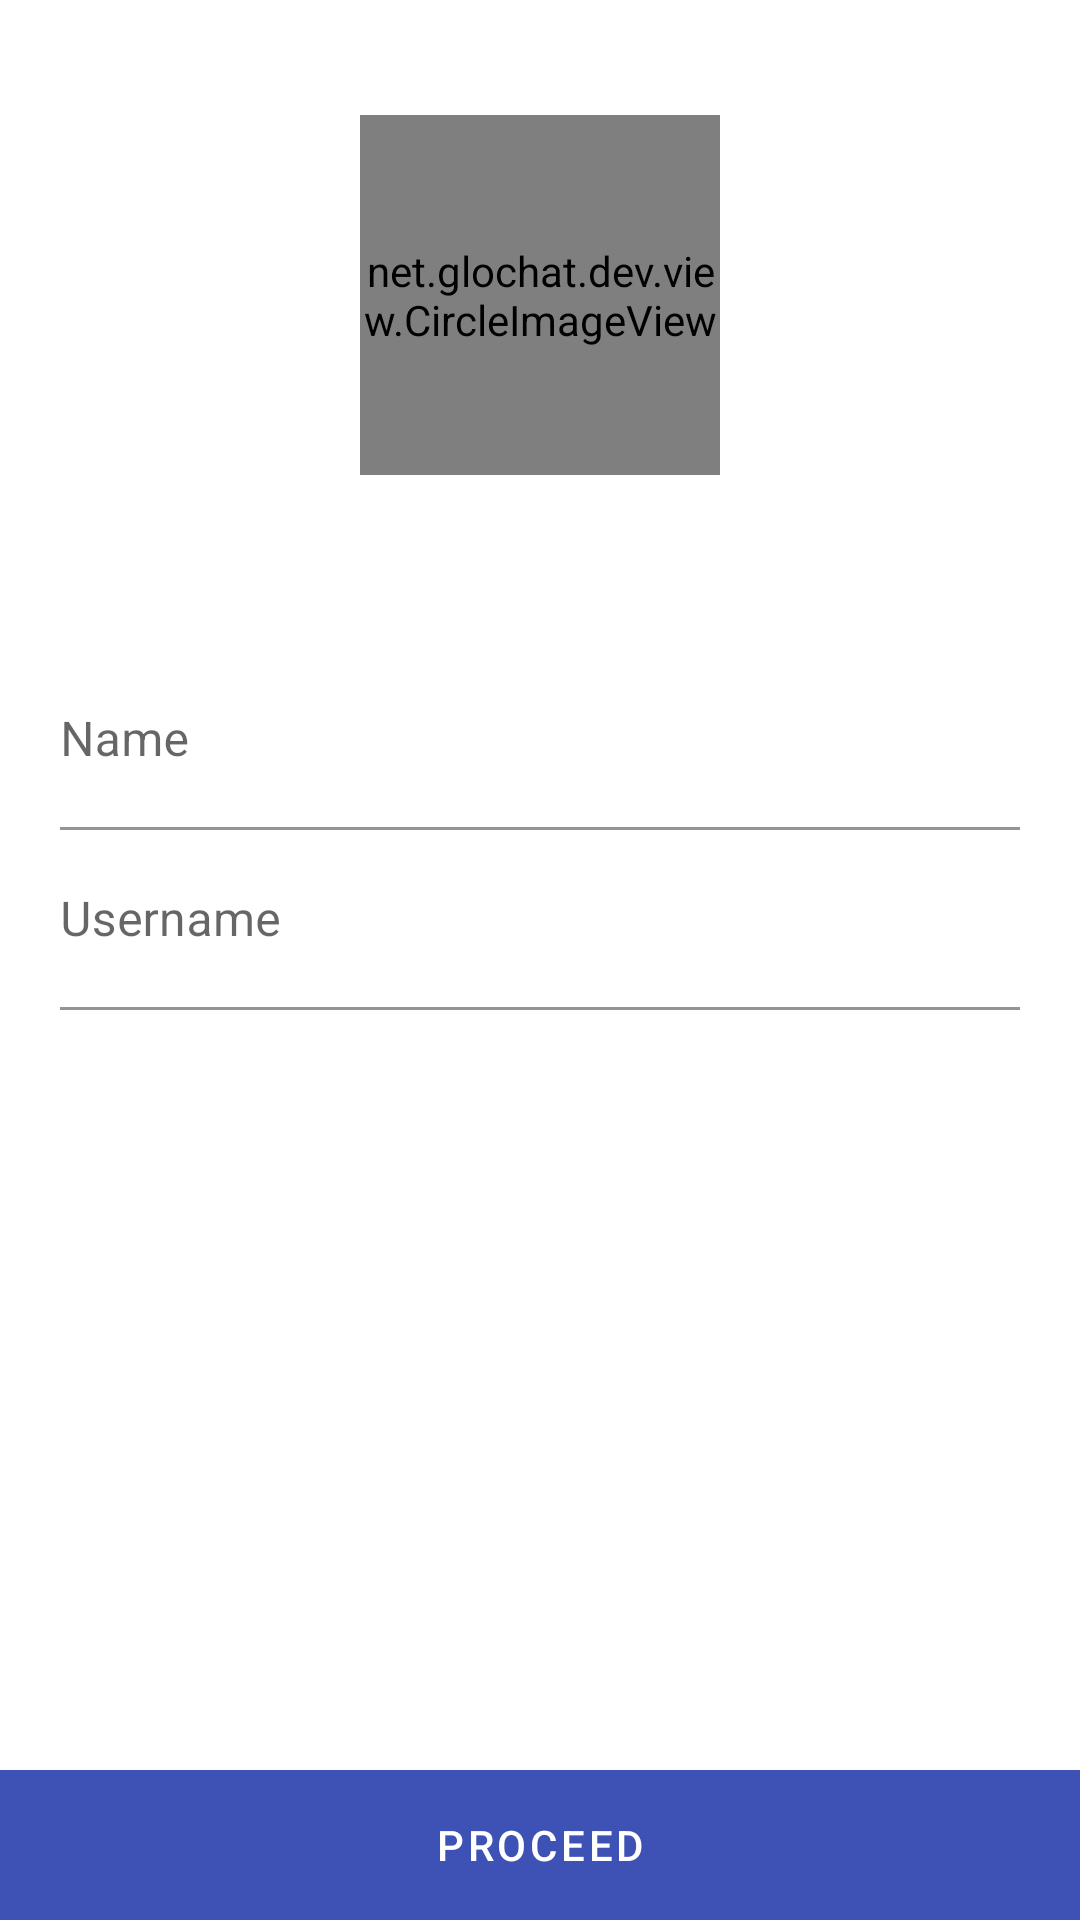

Write the Android layout XML for this screen, with the resource values it uses.
<!-- AndroidManifest.xml: application theme Theme.GloChat -->
<!-- res/layout/activity_profile_info.xml -->
<?xml version="1.0" encoding="utf-8"?>
<LinearLayout
    xmlns:android="http://schemas.android.com/apk/res/android"
    xmlns:app="http://schemas.android.com/apk/res-auto"
    android:layout_width="match_parent"
    android:layout_height="match_parent"
    android:orientation="vertical">

    <RelativeLayout
        android:layout_width="match_parent"
        android:layout_height="0dp"
        android:layout_weight="1">

        <net.glochat.dev.view.CircleImageView
            android:layout_width="120dp"
            android:layout_height="120dp"
            android:layout_centerInParent="true"
            android:src="@drawable/ic_profile"
            android:background="@color/grey"
            app:es_shape_type="round"/>

    </RelativeLayout>

    <LinearLayout
        android:layout_width="match_parent"
        android:layout_height="0dp"
        android:layout_weight="2"
        android:orientation="vertical"
        android:padding="20dp">

        <com.google.android.material.textfield.TextInputLayout
            android:layout_width="match_parent"
            android:layout_height="60dp"
            android:hint="Name"
            style="@style/Widget.MaterialComponents.TextInputLayout.FilledBox">

            <com.google.android.material.textfield.TextInputEditText
                android:id="@+id/full_name"
                android:layout_width="match_parent"
                android:layout_height="match_parent"
                android:paddingStart="0dp"
                android:paddingEnd="0dp"
                android:background="@color/white"/>
        </com.google.android.material.textfield.TextInputLayout>



        <com.google.android.material.textfield.TextInputLayout
            android:layout_width="match_parent"
            android:layout_height="60dp"
            android:background="@color/white"
            android:hint="Username"
            style="@style/Widget.MaterialComponents.TextInputLayout.FilledBox">

            <com.google.android.material.textfield.TextInputEditText
                android:id="@+id/user_name"
                android:layout_width="match_parent"
                android:layout_height="match_parent"
                android:paddingStart="0dp"
                android:paddingEnd="0dp"
                android:background="@color/white"/>
        </com.google.android.material.textfield.TextInputLayout>

    </LinearLayout>

    <com.google.android.material.button.MaterialButton
        android:id="@+id/proceed_button"
        android:layout_width="match_parent"
        android:layout_height="50dp"
        android:text="Proceed"
        android:background="@drawable/app_background"/>

</LinearLayout>
<!-- resources referenced by this layout -->
<resources>
  <color name="grey">#BFBFBF</color>
  <color name="white">#fff</color>
  <!-- drawable app_background (drawable) -->
  <vector xmlns:android="http://schemas.android.com/apk/res/android"
      xmlns:aapt="http://schemas.android.com/aapt"
      android:width="414dp"
      android:height="896dp"
      android:viewportWidth="414"
      android:viewportHeight="896">
    <path
        android:pathData="M0,0h414v896h-414z">
      <aapt:attr name="android:fillColor">
        <gradient 
            android:startY="0"
            android:startX="0"
            android:endY="896"
            android:endX="0"
            android:type="linear">
          <item android:offset="0" android:color="#4DD0E1"/>
          <item android:offset="1" android:color="#64B5F6"/>
        </gradient>
      </aapt:attr>
    </path>
  </vector>
  <!-- drawable ic_profile (drawable) -->
  <vector xmlns:android="http://schemas.android.com/apk/res/android"
      android:width="24dp"
      android:height="24dp"
      android:viewportWidth="24"
      android:viewportHeight="24">
    <path
        android:pathData="M9.8485,15.5498C11.2881,15.4338 12.7344,15.4338 14.1741,15.5498C14.9581,15.5955 15.7383,15.6936 16.5099,15.8434C18.1796,16.1815 19.2697,16.7331 19.7369,17.6228C20.0877,18.3171 20.0877,19.1437 19.7369,19.8381C19.2697,20.7278 18.2229,21.3149 16.4926,21.6174C15.7216,21.7729 14.9412,21.874 14.1568,21.9199C13.4301,22 12.7034,22 11.968,22L10.6444,22C10.3675,21.9644 10.0993,21.9466 9.8398,21.9466C9.0554,21.9063 8.2748,21.8082 7.504,21.653C5.8343,21.3327 4.7442,20.7633 4.2771,19.8737C4.0967,19.529 4.0016,19.144 4.0001,18.7527C3.9965,18.3589 4.0887,17.9705 4.2684,17.6228C4.7269,16.7331 5.817,16.1548 7.504,15.8434C8.2782,15.6915 9.0614,15.5934 9.8485,15.5498ZM12.0026,2C14.9028,2 17.2539,4.4178 17.2539,7.4004C17.2539,10.3829 14.9028,12.8007 12.0026,12.8007C9.1024,12.8007 6.7513,10.3829 6.7513,7.4004C6.7513,4.4178 9.1024,2 12.0026,2Z"
        android:strokeWidth="1"
        android:fillColor="#fff"
        android:fillType="nonZero"
        android:strokeColor="#fff"/>
  </vector>
  <style name="Theme.GloChat" parent="Theme.MaterialComponents.Light.NoActionBar">
          
          <item name="colorPrimary">@color/colorPrimary</item>
          <item name="colorPrimaryDark">@color/colorPrimaryDark</item>
          <item name="colorAccent">@color/colorAccent</item>
  
      </style>
  <color name="colorPrimary">#3e51b5</color>
  <color name="colorPrimaryDark">#3e51b5</color>
  <color name="colorAccent">#282A36</color>
</resources>
